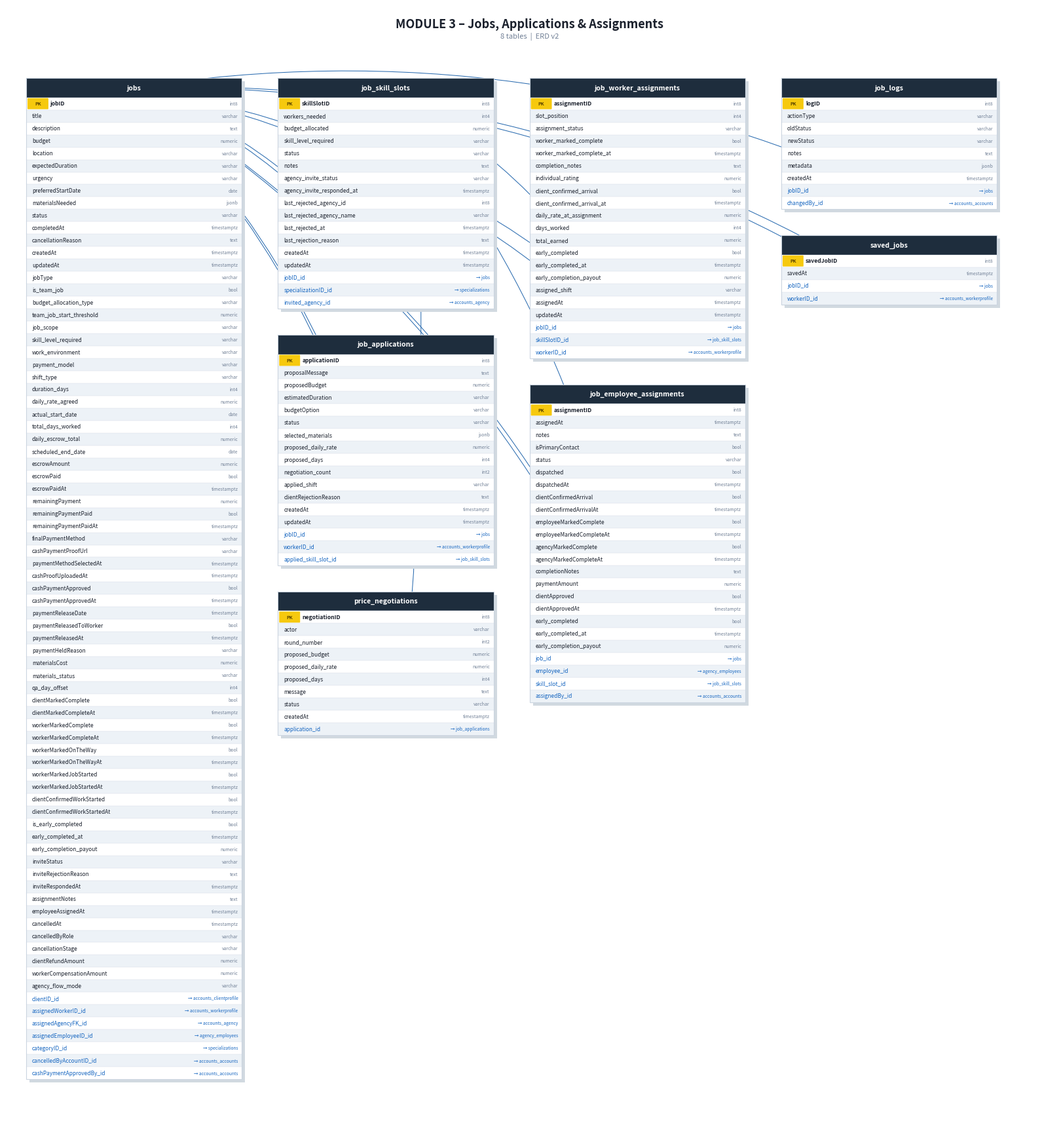

Write the Python code that produced this figure. (Note: this script raises an exception after producing the figure.)
#!/usr/bin/env python3
"""ERD Diagram Generator - Module 3: Jobs, Applications & Assignments"""
import matplotlib
matplotlib.use('Agg')
import matplotlib.pyplot as plt
import matplotlib.patches as mpatches
import numpy as np

C = {
    'hdr_bg':   '#1E2D3D',
    'hdr_txt':  '#FFFFFF',
    'pk_bg':    '#F6C90E',
    'pk_txt':   '#5C4500',
    'fk_txt':   '#1565C0',
    'norm_txt': '#1A202C',
    'type_txt': '#718096',
    'row_lt':   '#FFFFFF',
    'row_dk':   '#EDF2F7',
    'border':   '#CBD5E0',
    'bg':       '#FFFFFF',
    'title':    '#1A202C',
    'note':     '#718096',
    'rel_line': '#2B6CB0',
}

TW   = 3.30
RH   = 0.190
HDR  = 0.295
GAP  = 0.40
CGAP = 0.55

def tbl_h(n): return HDR + n * RH

def draw_table(ax, x, y_top, name, fields):
    n = len(fields)
    h = tbl_h(n)
    ax.add_patch(mpatches.FancyBboxPatch(
        (x+0.05, y_top - h - 0.05), TW, h,
        boxstyle="square,pad=0", linewidth=0,
        facecolor='#D1D9E0', zorder=1))
    ax.add_patch(mpatches.Rectangle(
        (x, y_top - HDR), TW, HDR,
        linewidth=0, facecolor=C['hdr_bg'], zorder=2))
    ax.text(x + TW/2, y_top - HDR/2, name,
            ha='center', va='center', fontsize=7.5, fontweight='bold',
            color=C['hdr_txt'], zorder=5)
    row_centers = {}
    for i, (fname, ftype, is_pk, is_fk, fk_tgt) in enumerate(fields):
        ry_top = y_top - HDR - i * RH
        ry_ctr = ry_top - RH / 2
        ax.add_patch(mpatches.Rectangle(
            (x, ry_top - RH), TW, RH,
            linewidth=0,
            facecolor=C['row_lt'] if i % 2 == 0 else C['row_dk'],
            zorder=2))
        ax.plot([x, x+TW], [ry_top, ry_top],
                color=C['border'], linewidth=0.25, zorder=3)
        row_centers[fname] = (x + TW/2, ry_ctr)
        if is_pk:
            ax.add_patch(mpatches.FancyBboxPatch(
                (x+0.03, ry_top - RH + 0.02), 0.30, RH - 0.04,
                boxstyle="round,pad=0.01",
                linewidth=0, facecolor=C['pk_bg'], zorder=3))
            ax.text(x+0.18, ry_ctr, 'PK',
                    ha='center', va='center', fontsize=5.2,
                    fontweight='bold', color=C['pk_txt'], zorder=5)
            ax.text(x+0.37, ry_ctr, fname,
                    ha='left', va='center', fontsize=6.2,
                    fontweight='bold', color=C['norm_txt'], zorder=5)
            ax.text(x+TW-0.06, ry_ctr, ftype,
                    ha='right', va='center', fontsize=5.0,
                    color=C['type_txt'], zorder=5)
        elif is_fk:
            ax.text(x+0.09, ry_ctr, fname,
                    ha='left', va='center', fontsize=6.0,
                    fontstyle='italic', color=C['fk_txt'], zorder=5)
            if fk_tgt:
                ax.text(x+TW-0.06, ry_ctr, f'→ {fk_tgt}',
                        ha='right', va='center', fontsize=4.7,
                        color=C['fk_txt'], zorder=5)
        else:
            ax.text(x+0.09, ry_ctr, fname,
                    ha='left', va='center', fontsize=6.0,
                    color=C['norm_txt'], zorder=5)
            ax.text(x+TW-0.06, ry_ctr, ftype,
                    ha='right', va='center', fontsize=5.0,
                    color=C['type_txt'], zorder=5)
    ax.add_patch(mpatches.Rectangle(
        (x, y_top - h), TW, h,
        linewidth=0.8, edgecolor=C['border'],
        facecolor='none', zorder=4))
    return row_centers, (x, y_top, TW, h)


def crow_foot_arrow(ax, x1, y1, x2, y2, rad=0.15):
    ax.annotate('',
        xy=(x2, y2), xytext=(x1, y1),
        arrowprops=dict(arrowstyle='-', color=C['rel_line'],
                        linewidth=0.75,
                        connectionstyle=f'arc3,rad={rad}'),
        zorder=0)
    ang  = np.arctan2(y2 - y1, x2 - x1)
    perp = ang + np.pi/2
    sz   = 0.085
    for off in [-sz*0.65, 0, sz*0.65]:
        ex = x1 + sz*np.cos(ang+np.pi) + off*np.cos(perp)
        ey = y1 + sz*np.sin(ang+np.pi) + off*np.sin(perp)
        ax.plot([x1, ex], [y1, ey], color=C['rel_line'], linewidth=0.75, zorder=0)
    tk = 0.07
    ax.plot([x2 - tk*np.cos(perp+np.pi/2), x2 + tk*np.cos(perp+np.pi/2)],
            [y2 - tk*np.sin(perp+np.pi/2), y2 + tk*np.sin(perp+np.pi/2)],
            color=C['rel_line'], linewidth=1.0, zorder=0)


# ══ TABLE DEFINITIONS ════════════════════════════════════════════════════════
T = {
'jobs': [
    ('jobID','int8',True,False,None),
    ('title','varchar',False,False,None),
    ('description','text',False,False,None),
    ('budget','numeric',False,False,None),
    ('location','varchar',False,False,None),
    ('expectedDuration','varchar',False,False,None),
    ('urgency','varchar',False,False,None),
    ('preferredStartDate','date',False,False,None),
    ('materialsNeeded','jsonb',False,False,None),
    ('status','varchar',False,False,None),
    ('completedAt','timestamptz',False,False,None),
    ('cancellationReason','text',False,False,None),
    ('createdAt','timestamptz',False,False,None),
    ('updatedAt','timestamptz',False,False,None),
    ('jobType','varchar',False,False,None),
    ('is_team_job','bool',False,False,None),
    ('budget_allocation_type','varchar',False,False,None),
    ('team_job_start_threshold','numeric',False,False,None),
    ('job_scope','varchar',False,False,None),
    ('skill_level_required','varchar',False,False,None),
    ('work_environment','varchar',False,False,None),
    ('payment_model','varchar',False,False,None),
    ('shift_type','varchar',False,False,None),
    ('duration_days','int4',False,False,None),
    ('daily_rate_agreed','numeric',False,False,None),
    ('actual_start_date','date',False,False,None),
    ('total_days_worked','int4',False,False,None),
    ('daily_escrow_total','numeric',False,False,None),
    ('scheduled_end_date','date',False,False,None),
    ('escrowAmount','numeric',False,False,None),
    ('escrowPaid','bool',False,False,None),
    ('escrowPaidAt','timestamptz',False,False,None),
    ('remainingPayment','numeric',False,False,None),
    ('remainingPaymentPaid','bool',False,False,None),
    ('remainingPaymentPaidAt','timestamptz',False,False,None),
    ('finalPaymentMethod','varchar',False,False,None),
    ('cashPaymentProofUrl','varchar',False,False,None),
    ('paymentMethodSelectedAt','timestamptz',False,False,None),
    ('cashProofUploadedAt','timestamptz',False,False,None),
    ('cashPaymentApproved','bool',False,False,None),
    ('cashPaymentApprovedAt','timestamptz',False,False,None),
    ('paymentReleaseDate','timestamptz',False,False,None),
    ('paymentReleasedToWorker','bool',False,False,None),
    ('paymentReleasedAt','timestamptz',False,False,None),
    ('paymentHeldReason','varchar',False,False,None),
    ('materialsCost','numeric',False,False,None),
    ('materials_status','varchar',False,False,None),
    ('qa_day_offset','int4',False,False,None),
    ('clientMarkedComplete','bool',False,False,None),
    ('clientMarkedCompleteAt','timestamptz',False,False,None),
    ('workerMarkedComplete','bool',False,False,None),
    ('workerMarkedCompleteAt','timestamptz',False,False,None),
    ('workerMarkedOnTheWay','bool',False,False,None),
    ('workerMarkedOnTheWayAt','timestamptz',False,False,None),
    ('workerMarkedJobStarted','bool',False,False,None),
    ('workerMarkedJobStartedAt','timestamptz',False,False,None),
    ('clientConfirmedWorkStarted','bool',False,False,None),
    ('clientConfirmedWorkStartedAt','timestamptz',False,False,None),
    ('is_early_completed','bool',False,False,None),
    ('early_completed_at','timestamptz',False,False,None),
    ('early_completion_payout','numeric',False,False,None),
    ('inviteStatus','varchar',False,False,None),
    ('inviteRejectionReason','text',False,False,None),
    ('inviteRespondedAt','timestamptz',False,False,None),
    ('assignmentNotes','text',False,False,None),
    ('employeeAssignedAt','timestamptz',False,False,None),
    ('cancelledAt','timestamptz',False,False,None),
    ('cancelledByRole','varchar',False,False,None),
    ('cancellationStage','varchar',False,False,None),
    ('clientRefundAmount','numeric',False,False,None),
    ('workerCompensationAmount','numeric',False,False,None),
    ('agency_flow_mode','varchar',False,False,None),
    ('clientID_id','int8',False,True,'accounts_clientprofile'),
    ('assignedWorkerID_id','int8',False,True,'accounts_workerprofile'),
    ('assignedAgencyFK_id','int8',False,True,'accounts_agency'),
    ('assignedEmployeeID_id','int8',False,True,'agency_employees'),
    ('categoryID_id','int8',False,True,'specializations'),
    ('cancelledByAccountID_id','int8',False,True,'accounts_accounts'),
    ('cashPaymentApprovedBy_id','int8',False,True,'accounts_accounts'),
],
'job_skill_slots': [
    ('skillSlotID','int8',True,False,None),
    ('workers_needed','int4',False,False,None),
    ('budget_allocated','numeric',False,False,None),
    ('skill_level_required','varchar',False,False,None),
    ('status','varchar',False,False,None),
    ('notes','text',False,False,None),
    ('agency_invite_status','varchar',False,False,None),
    ('agency_invite_responded_at','timestamptz',False,False,None),
    ('last_rejected_agency_id','int8',False,False,None),
    ('last_rejected_agency_name','varchar',False,False,None),
    ('last_rejected_at','timestamptz',False,False,None),
    ('last_rejection_reason','text',False,False,None),
    ('createdAt','timestamptz',False,False,None),
    ('updatedAt','timestamptz',False,False,None),
    ('jobID_id','int8',False,True,'jobs'),
    ('specializationID_id','int8',False,True,'specializations'),
    ('invited_agency_id','int8',False,True,'accounts_agency'),
],
'job_applications': [
    ('applicationID','int8',True,False,None),
    ('proposalMessage','text',False,False,None),
    ('proposedBudget','numeric',False,False,None),
    ('estimatedDuration','varchar',False,False,None),
    ('budgetOption','varchar',False,False,None),
    ('status','varchar',False,False,None),
    ('selected_materials','jsonb',False,False,None),
    ('proposed_daily_rate','numeric',False,False,None),
    ('proposed_days','int4',False,False,None),
    ('negotiation_count','int2',False,False,None),
    ('applied_shift','varchar',False,False,None),
    ('clientRejectionReason','text',False,False,None),
    ('createdAt','timestamptz',False,False,None),
    ('updatedAt','timestamptz',False,False,None),
    ('jobID_id','int8',False,True,'jobs'),
    ('workerID_id','int8',False,True,'accounts_workerprofile'),
    ('applied_skill_slot_id','int8',False,True,'job_skill_slots'),
],
'price_negotiations': [
    ('negotiationID','int8',True,False,None),
    ('actor','varchar',False,False,None),
    ('round_number','int2',False,False,None),
    ('proposed_budget','numeric',False,False,None),
    ('proposed_daily_rate','numeric',False,False,None),
    ('proposed_days','int4',False,False,None),
    ('message','text',False,False,None),
    ('status','varchar',False,False,None),
    ('createdAt','timestamptz',False,False,None),
    ('application_id','int8',False,True,'job_applications'),
],
'job_worker_assignments': [
    ('assignmentID','int8',True,False,None),
    ('slot_position','int4',False,False,None),
    ('assignment_status','varchar',False,False,None),
    ('worker_marked_complete','bool',False,False,None),
    ('worker_marked_complete_at','timestamptz',False,False,None),
    ('completion_notes','text',False,False,None),
    ('individual_rating','numeric',False,False,None),
    ('client_confirmed_arrival','bool',False,False,None),
    ('client_confirmed_arrival_at','timestamptz',False,False,None),
    ('daily_rate_at_assignment','numeric',False,False,None),
    ('days_worked','int4',False,False,None),
    ('total_earned','numeric',False,False,None),
    ('early_completed','bool',False,False,None),
    ('early_completed_at','timestamptz',False,False,None),
    ('early_completion_payout','numeric',False,False,None),
    ('assigned_shift','varchar',False,False,None),
    ('assignedAt','timestamptz',False,False,None),
    ('updatedAt','timestamptz',False,False,None),
    ('jobID_id','int8',False,True,'jobs'),
    ('skillSlotID_id','int8',False,True,'job_skill_slots'),
    ('workerID_id','int8',False,True,'accounts_workerprofile'),
],
'job_employee_assignments': [
    ('assignmentID','int8',True,False,None),
    ('assignedAt','timestamptz',False,False,None),
    ('notes','text',False,False,None),
    ('isPrimaryContact','bool',False,False,None),
    ('status','varchar',False,False,None),
    ('dispatched','bool',False,False,None),
    ('dispatchedAt','timestamptz',False,False,None),
    ('clientConfirmedArrival','bool',False,False,None),
    ('clientConfirmedArrivalAt','timestamptz',False,False,None),
    ('employeeMarkedComplete','bool',False,False,None),
    ('employeeMarkedCompleteAt','timestamptz',False,False,None),
    ('agencyMarkedComplete','bool',False,False,None),
    ('agencyMarkedCompleteAt','timestamptz',False,False,None),
    ('completionNotes','text',False,False,None),
    ('paymentAmount','numeric',False,False,None),
    ('clientApproved','bool',False,False,None),
    ('clientApprovedAt','timestamptz',False,False,None),
    ('early_completed','bool',False,False,None),
    ('early_completed_at','timestamptz',False,False,None),
    ('early_completion_payout','numeric',False,False,None),
    ('job_id','int8',False,True,'jobs'),
    ('employee_id','int8',False,True,'agency_employees'),
    ('skill_slot_id','int8',False,True,'job_skill_slots'),
    ('assignedBy_id','int8',False,True,'accounts_accounts'),
],
'job_logs': [
    ('logID','int8',True,False,None),
    ('actionType','varchar',False,False,None),
    ('oldStatus','varchar',False,False,None),
    ('newStatus','varchar',False,False,None),
    ('notes','text',False,False,None),
    ('metadata','jsonb',False,False,None),
    ('createdAt','timestamptz',False,False,None),
    ('jobID_id','int8',False,True,'jobs'),
    ('changedBy_id','int8',False,True,'accounts_accounts'),
],
'saved_jobs': [
    ('savedJobID','int8',True,False,None),
    ('savedAt','timestamptz',False,False,None),
    ('jobID_id','int8',False,True,'jobs'),
    ('workerID_id','int8',False,True,'accounts_workerprofile'),
],
}

COLUMNS = [
    ['jobs'],
    ['job_skill_slots', 'job_applications', 'price_negotiations'],
    ['job_worker_assignments', 'job_employee_assignments'],
    ['job_logs', 'saved_jobs'],
]

RELS = [
    ('job_skill_slots',          'jobID_id',            'jobs'),
    ('job_skill_slots',          'specializationID_id', 'jobs'),   # simplified pointer
    ('job_applications',         'jobID_id',            'jobs'),
    ('job_applications',         'workerID_id',         'jobs'),
    ('job_applications',         'applied_skill_slot_id','job_skill_slots'),
    ('price_negotiations',       'application_id',      'job_applications'),
    ('job_worker_assignments',   'jobID_id',            'jobs'),
    ('job_worker_assignments',   'skillSlotID_id',      'job_skill_slots'),
    ('job_worker_assignments',   'workerID_id',         'jobs'),
    ('job_employee_assignments', 'job_id',              'jobs'),
    ('job_employee_assignments', 'skill_slot_id',       'job_skill_slots'),
    ('job_employee_assignments', 'employee_id',         'jobs'),
    ('job_logs',                 'jobID_id',            'jobs'),
    ('saved_jobs',               'jobID_id',            'jobs'),
    ('saved_jobs',               'workerID_id',         'jobs'),
]


def build_layout(columns, top_margin, left_margin, col_spacing):
    positions = {}
    for ci, col in enumerate(columns):
        x = left_margin + ci * (TW + col_spacing)
        y = top_margin
        for tname in col:
            positions[tname] = (x, y)
            y -= tbl_h(len(T[tname])) + GAP
    return positions


def generate_module3():
    TOP_MARGIN  = -0.6
    LEFT_MARGIN =  0.3
    COL_SPACING =  CGAP

    positions = build_layout(COLUMNS, TOP_MARGIN, LEFT_MARGIN, COL_SPACING)

    all_bottoms = [pos[1] - tbl_h(len(T[tn])) for tn, pos in positions.items()]
    fig_bottom = min(all_bottoms) - 0.6
    num_cols   = len(COLUMNS)
    fig_right  = LEFT_MARGIN + num_cols * (TW + COL_SPACING) + 0.3
    fig_top    = 0.5

    fig_w = fig_right
    fig_h = fig_top - fig_bottom

    fig, ax = plt.subplots(figsize=(fig_w, fig_h), dpi=150)
    fig.patch.set_facecolor(C['bg'])
    ax.set_facecolor(C['bg'])
    ax.set_xlim(0, fig_w)
    ax.set_ylim(fig_bottom, fig_top)
    ax.axis('off')
    ax.set_aspect('equal')

    ax.text(fig_w/2, fig_top - 0.18,
            'MODULE 3 – Jobs, Applications & Assignments',
            ha='center', va='top', fontsize=13, fontweight='bold',
            color=C['title'])
    ax.text(fig_w/2, fig_top - 0.40,
            '8 tables  |  ERD v2',
            ha='center', va='top', fontsize=8, color=C['note'])

    all_rc = {}
    tbl_boxes = {}
    for tname, (x, y_top) in positions.items():
        rc, box = draw_table(ax, x, y_top, tname, T[tname])
        all_rc[tname]    = rc
        tbl_boxes[tname] = box

    for src_t, src_f, dst_t in RELS:
        if src_t not in all_rc or dst_t not in all_rc:
            continue
        if src_f not in all_rc[src_t]:
            continue
        sx, sy = all_rc[src_t][src_f]
        dx, dy = tbl_boxes[dst_t][0] + TW/2, tbl_boxes[dst_t][1] - HDR/2
        crow_foot_arrow(ax, sx, sy, dx, dy)

    plt.tight_layout(pad=0.1)
    out = '/workspace/erd_v2_module3_jobs.png'
    fig.savefig(out, dpi=150, bbox_inches='tight', facecolor=C['bg'])
    plt.close(fig)
    print(f'Saved {out}')


if __name__ == '__main__':
    generate_module3()
